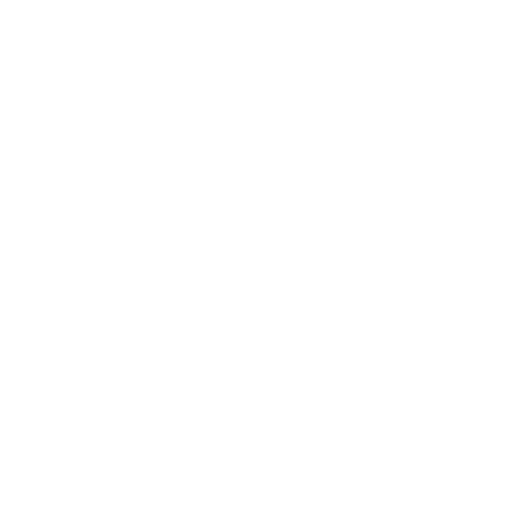
t = 0.00 s
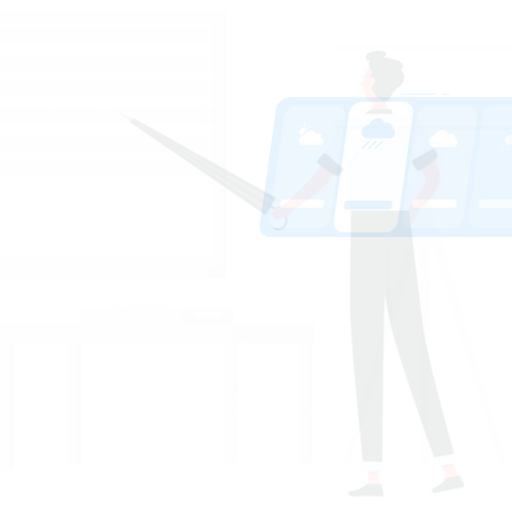
t = 0.15 s
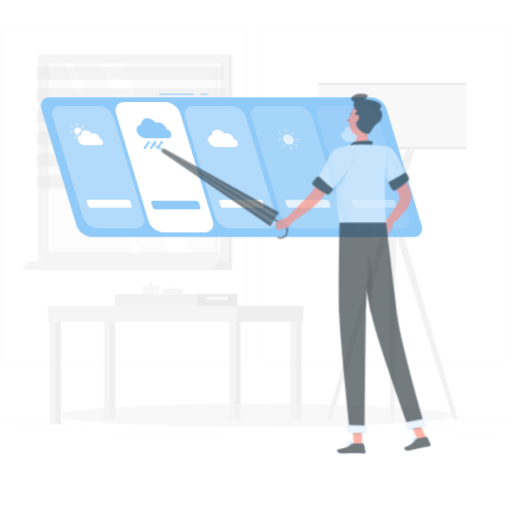
t = 0.45 s
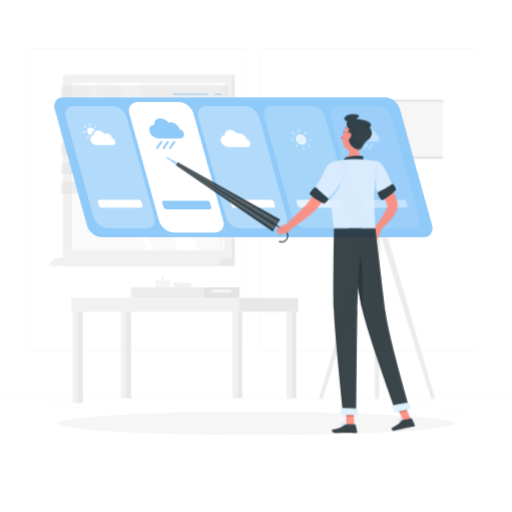
t = 0.60 s
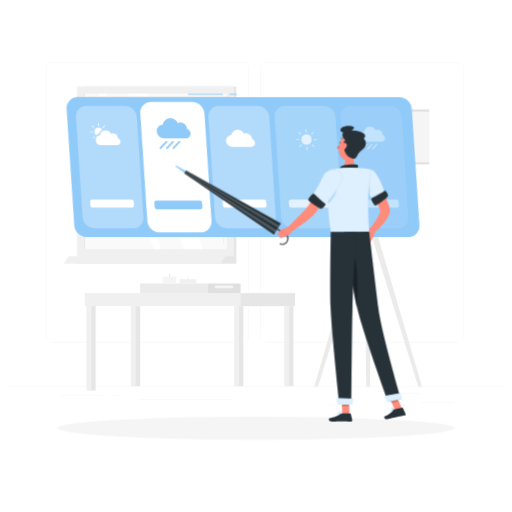
t = 0.80 s
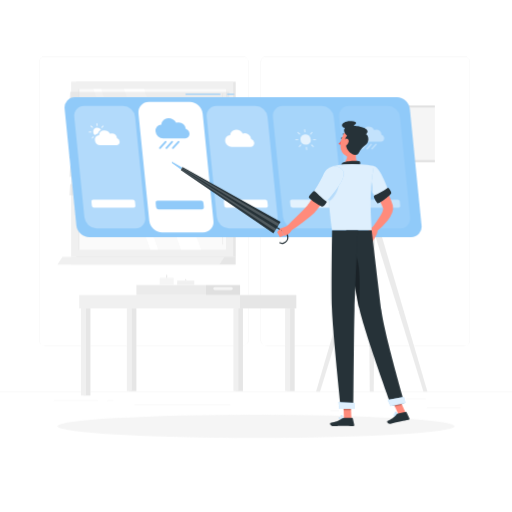
t = 1.00 s

The animated SVG that drew these frames (rendered in a browser with its animation timeline set to each time). Animation: 3 CSS @keyframes rules; one cycle of 1.00 s.

<svg class="animated" id="freepik_stories-weather" xmlns="http://www.w3.org/2000/svg" viewBox="0 0 500 500" version="1.1" xmlns:xlink="http://www.w3.org/1999/xlink" xmlns:svgjs="http://svgjs.com/svgjs"><style>svg#freepik_stories-weather:not(.animated) .animable {opacity: 0;}svg#freepik_stories-weather.animated #freepik--background-complete--inject-80 {animation: 1s 1 forwards cubic-bezier(.36,-0.01,.5,1.38) zoomOut;animation-delay: 0s;}svg#freepik_stories-weather.animated #freepik--Shadow--inject-80 {animation: 1s 1 forwards cubic-bezier(.36,-0.01,.5,1.38) slideDown;animation-delay: 0s;}svg#freepik_stories-weather.animated #freepik--weather-widget--inject-80 {animation: 1s 1 forwards cubic-bezier(.36,-0.01,.5,1.38) lightSpeedRight;animation-delay: 0s;}svg#freepik_stories-weather.animated #freepik--Character--inject-80 {animation: 1s 1 forwards cubic-bezier(.36,-0.01,.5,1.38) zoomOut;animation-delay: 0s;}            @keyframes zoomOut {                0% {                    opacity: 0;                    transform: scale(1.5);                }                100% {                    opacity: 1;                    transform: scale(1);                }            }                    @keyframes slideDown {                0% {                    opacity: 0;                    transform: translateY(-30px);                }                100% {                    opacity: 1;                    transform: translateY(0);                }            }                    @keyframes lightSpeedRight {              from {                transform: translate3d(50%, 0, 0) skewX(-20deg);                opacity: 0;              }              60% {                transform: skewX(10deg);                opacity: 1;              }              80% {                transform: skewX(-2deg);              }              to {                opacity: 1;                transform: translate3d(0, 0, 0);              }            }        </style><g id="freepik--background-complete--inject-80" class="animable" style="transform-origin: 250px 228.23px;"><rect y="382.4" width="500" height="0.25" style="fill: rgb(235, 235, 235); transform-origin: 250px 382.525px;" id="elhzmxvk3ygue" class="animable"></rect><rect x="416.78" y="398.49" width="33.12" height="0.25" style="fill: rgb(235, 235, 235); transform-origin: 433.34px 398.615px;" id="elf13tkzi3wne" class="animable"></rect><rect x="322.53" y="401.21" width="8.69" height="0.25" style="fill: rgb(235, 235, 235); transform-origin: 326.875px 401.335px;" id="eljyike70ay1f" class="animable"></rect><rect x="396.59" y="389.21" width="19.19" height="0.25" style="fill: rgb(235, 235, 235); transform-origin: 406.185px 389.335px;" id="el0z3goe5darth" class="animable"></rect><rect x="52.46" y="390.89" width="43.19" height="0.25" style="fill: rgb(235, 235, 235); transform-origin: 74.055px 391.015px;" id="elvaw3h59qqlj" class="animable"></rect><rect x="104.56" y="390.89" width="6.33" height="0.25" style="fill: rgb(235, 235, 235); transform-origin: 107.725px 391.015px;" id="el4np6ixjrgxo" class="animable"></rect><rect x="131.47" y="395.11" width="93.68" height="0.25" style="fill: rgb(235, 235, 235); transform-origin: 178.31px 395.235px;" id="elyuoxmjttyzf" class="animable"></rect><path d="M237,337.8H43.91a5.71,5.71,0,0,1-5.7-5.71V60.66A5.71,5.71,0,0,1,43.91,55H237a5.71,5.71,0,0,1,5.71,5.71V332.09A5.71,5.71,0,0,1,237,337.8ZM43.91,55.2a5.46,5.46,0,0,0-5.45,5.46V332.09a5.46,5.46,0,0,0,5.45,5.46H237a5.47,5.47,0,0,0,5.46-5.46V60.66A5.47,5.47,0,0,0,237,55.2Z" style="fill: rgb(235, 235, 235); transform-origin: 140.46px 196.4px;" id="els3f6u5l3ir" class="animable"></path><path d="M453.31,337.8H260.21a5.72,5.72,0,0,1-5.71-5.71V60.66A5.72,5.72,0,0,1,260.21,55h193.1A5.71,5.71,0,0,1,459,60.66V332.09A5.71,5.71,0,0,1,453.31,337.8ZM260.21,55.2a5.47,5.47,0,0,0-5.46,5.46V332.09a5.47,5.47,0,0,0,5.46,5.46h193.1a5.47,5.47,0,0,0,5.46-5.46V60.66a5.47,5.47,0,0,0-5.46-5.46Z" style="fill: rgb(235, 235, 235); transform-origin: 356.75px 196.4px;" id="elgr7j6m3zztm" class="animable"></path><g id="eldzsv6pv5tm"><rect x="74.55" y="79.78" width="155.62" height="171.1" style="fill: rgb(230, 230, 230); transform-origin: 152.36px 165.33px; transform: rotate(180deg);" class="animable"></rect></g><g id="elbtwb7374phn"><rect x="69.47" y="79.78" width="158.33" height="171.1" style="fill: rgb(240, 240, 240); transform-origin: 148.635px 165.33px; transform: rotate(180deg);" class="animable"></rect></g><polygon points="74.55 250.87 230.17 250.87 230.17 258.33 69.58 258.33 74.55 250.87" style="fill: rgb(230, 230, 230); transform-origin: 149.875px 254.6px;" id="elznxhpr6h4i" class="animable"></polygon><polygon points="61.01 250.87 219.33 250.87 214.36 258.33 56.03 258.33 61.01 250.87" style="fill: rgb(240, 240, 240); transform-origin: 137.68px 254.6px;" id="el376ox4g1ag4" class="animable"></polygon><g id="eltlpif6oihw"><rect x="70.19" y="93.27" width="156.88" height="144.11" style="fill: rgb(250, 250, 250); transform-origin: 148.63px 165.325px; transform: rotate(90deg);" class="animable"></rect></g><polygon points="196.41 243.76 140.75 86.89 121.05 86.89 176.71 243.76 196.41 243.76" style="fill: rgb(255, 255, 255); transform-origin: 158.73px 165.325px;" id="elwpnz9gwgh9h" class="animable"></polygon><path d="M217.39,238.78a.55.55,0,0,0,.55-.55V91.51a.55.55,0,0,0-.55-.54.54.54,0,0,0-.54.54V238.23A.55.55,0,0,0,217.39,238.78Z" style="fill: rgb(240, 240, 240); transform-origin: 217.395px 164.875px;" id="el0yk9khqiyeui" class="animable"></path><polygon points="154.48 243.76 98.82 86.89 91.14 86.89 146.8 243.76 154.48 243.76" style="fill: rgb(255, 255, 255); transform-origin: 122.81px 165.325px;" id="el2igjmkpxssk" class="animable"></polygon><g id="elrs840sws7l"><rect x="-1.41" y="164.87" width="156.88" height="0.9" style="fill: rgb(230, 230, 230); transform-origin: 77.03px 165.32px; transform: rotate(90deg);" class="animable"></rect></g><g id="elcxvxpg5p1dt"><polygon points="67.78 100.61 223.41 100.61 224.06 89.65 68.44 89.65 67.78 100.61" style="fill: rgb(224, 224, 224); opacity: 0.5; transform-origin: 145.92px 95.13px;" class="animable"></polygon></g><g id="el5tbd3mltof8"><polygon points="67.78 118.62 223.41 118.62 224.06 107.66 68.44 107.66 67.78 118.62" style="fill: rgb(224, 224, 224); opacity: 0.5; transform-origin: 145.92px 113.14px;" class="animable"></polygon></g><g id="elt5t8hh6bsu"><polygon points="67.78 136.63 223.41 136.63 224.06 125.68 68.44 125.68 67.78 136.63" style="fill: rgb(224, 224, 224); opacity: 0.5; transform-origin: 145.92px 131.155px;" class="animable"></polygon></g><g id="elyudoq6hyewl"><polygon points="67.78 154.64 223.41 154.64 224.06 143.69 68.44 143.69 67.78 154.64" style="fill: rgb(224, 224, 224); opacity: 0.5; transform-origin: 145.92px 149.165px;" class="animable"></polygon></g><g id="elexzuhm70x17"><polygon points="67.78 172.66 223.41 172.66 224.06 161.7 68.44 161.7 67.78 172.66" style="fill: rgb(224, 224, 224); opacity: 0.5; transform-origin: 145.92px 167.18px;" class="animable"></polygon></g><g id="eleke2b8i96g7"><polygon points="67.78 190.67 223.41 190.67 224.06 179.71 68.44 179.71 67.78 190.67" style="fill: rgb(224, 224, 224); opacity: 0.5; transform-origin: 145.92px 185.19px;" class="animable"></polygon></g><rect x="301.37" y="103" width="123.31" height="55.25" style="fill: rgb(245, 245, 245); transform-origin: 363.025px 130.625px;" id="el1sawe6zat31" class="animable"></rect><rect x="301.37" y="103" width="123.31" height="1.94" style="fill: rgb(224, 224, 224); transform-origin: 363.025px 103.97px;" id="elsfiyudzmypj" class="animable"></rect><rect x="301.37" y="156.31" width="123.31" height="1.94" style="fill: rgb(224, 224, 224); transform-origin: 363.025px 157.28px;" id="elqqnuug16mp" class="animable"></rect><polygon points="361.09 382.4 359.36 158.25 366.69 158.25 364.96 382.4 361.09 382.4" style="fill: rgb(235, 235, 235); transform-origin: 363.025px 270.325px;" id="el8336yb9b6yx" class="animable"></polygon><polygon points="308.64 382.4 374.47 158.25 381.81 158.25 312.51 382.4 308.64 382.4" style="fill: rgb(235, 235, 235); transform-origin: 345.225px 270.325px;" id="elcd977em06y6" class="animable"></polygon><polygon points="417.42 382.4 351.59 158.25 344.25 158.25 413.55 382.4 417.42 382.4" style="fill: rgb(235, 235, 235); transform-origin: 380.835px 270.325px;" id="elvgtu0y8hooq" class="animable"></polygon><g id="elx7ycmzbqh5"><rect x="81.23" y="292.44" width="7.09" height="93.78" style="fill: rgb(230, 230, 230); transform-origin: 84.775px 339.33px; transform: rotate(180deg);" class="animable"></rect></g><g id="elff0zz1ptiav"><rect x="78.99" y="292.44" width="4.93" height="93.78" style="fill: rgb(240, 240, 240); transform-origin: 81.455px 339.33px; transform: rotate(180deg);" class="animable"></rect></g><rect x="77.38" y="288.08" width="156.83" height="13.07" style="fill: rgb(240, 240, 240); transform-origin: 155.795px 294.615px;" id="elut0rk3z14a" class="animable"></rect><g id="eln1rsinadbn"><rect x="230.17" y="301.16" width="7.09" height="80.71" style="fill: rgb(230, 230, 230); transform-origin: 233.715px 341.515px; transform: rotate(180deg);" class="animable"></rect></g><g id="elevnwt4i5upb"><rect x="227.93" y="301.16" width="4.93" height="80.71" style="fill: rgb(240, 240, 240); transform-origin: 230.395px 341.515px; transform: rotate(180deg);" class="animable"></rect></g><g id="elvwzkqnvbdh"><rect x="280.66" y="301.16" width="7.09" height="80.71" style="fill: rgb(230, 230, 230); transform-origin: 284.205px 341.515px; transform: rotate(180deg);" class="animable"></rect></g><g id="elqazih371r5s"><rect x="278.42" y="301.16" width="4.93" height="80.71" style="fill: rgb(240, 240, 240); transform-origin: 280.885px 341.515px; transform: rotate(180deg);" class="animable"></rect></g><g id="ely0t29lxwpjk"><rect x="126.11" y="301.16" width="7.09" height="80.71" style="fill: rgb(230, 230, 230); transform-origin: 129.655px 341.515px; transform: rotate(180deg);" class="animable"></rect></g><g id="el1dxatuu790t"><rect x="123.88" y="301.16" width="4.93" height="80.71" style="fill: rgb(240, 240, 240); transform-origin: 126.345px 341.515px; transform: rotate(180deg);" class="animable"></rect></g><g id="elnfgmdw58bg"><rect x="234.21" y="288.08" width="55.16" height="13.07" style="fill: rgb(230, 230, 230); transform-origin: 261.79px 294.615px; transform: rotate(180deg);" class="animable"></rect></g><rect x="133.21" y="278.32" width="67.97" height="9.76" style="fill: rgb(235, 235, 235); transform-origin: 167.195px 283.2px;" id="elipgc1f5w8op" class="animable"></rect><g id="el24t6iefotqs"><rect x="201.18" y="278.32" width="33.28" height="9.76" style="fill: rgb(224, 224, 224); transform-origin: 217.82px 283.2px; transform: rotate(180deg);" class="animable"></rect></g><g id="elb0hcavhstg"><rect x="208.4" y="280.44" width="18.84" height="2.76" rx="1.38" style="fill: rgb(245, 245, 245); transform-origin: 217.82px 281.82px; transform: rotate(-180deg);" class="animable"></rect></g><rect x="155.96" y="271.31" width="13.69" height="7.01" style="fill: rgb(245, 245, 245); transform-origin: 162.805px 274.815px;" id="elg3ejdcpvxz" class="animable"></rect><rect x="162.31" y="268.38" width="0.99" height="2.93" style="fill: rgb(230, 230, 230); transform-origin: 162.805px 269.845px;" id="elmjwcap4ttqs" class="animable"></rect><rect x="180.87" y="272.53" width="0.99" height="1.46" style="fill: rgb(230, 230, 230); transform-origin: 181.365px 273.26px;" id="elwbjpu1gom4i" class="animable"></rect><rect x="173.03" y="273.99" width="16.67" height="4.33" style="fill: rgb(240, 240, 240); transform-origin: 181.365px 276.155px;" id="el1q9zafvie13" class="animable"></rect></g><g id="freepik--Shadow--inject-80" class="animable" style="transform-origin: 250px 416.24px;"><ellipse id="freepik--path--inject-80" cx="250" cy="416.24" rx="193.89" ry="11.32" style="fill: rgb(245, 245, 245); transform-origin: 250px 416.24px;" class="animable"></ellipse></g><g id="freepik--weather-widget--inject-80" class="animable" style="transform-origin: 237.411px 161.551px;"><rect x="221.68" y="91.54" width="7" height="1" style="fill: rgb(144, 202, 249); transform-origin: 225.18px 92.04px;" id="ellkawmralkl" class="animable"></rect><rect x="181.19" y="91.54" width="34.03" height="1" style="fill: rgb(144, 202, 249); transform-origin: 198.205px 92.04px;" id="elzmggvw7smm" class="animable"></rect><path d="M401.46,231.56H87.1a12.9,12.9,0,0,1-12.52-11.38L63.13,106.42A10.14,10.14,0,0,1,73.36,95H387.72a12.92,12.92,0,0,1,12.53,11.38l11.44,113.76A10.13,10.13,0,0,1,401.46,231.56Z" style="fill: rgb(144, 202, 249); transform-origin: 237.411px 163.28px;" id="ellewwv47ayco" class="animable"></path><g id="elxnt8ujspq5"><path d="M132.11,223H94.3a12.27,12.27,0,0,1-11.89-10.8l-9.84-97.85a9.61,9.61,0,0,1,9.71-10.8h37.81A12.25,12.25,0,0,1,132,114.38l9.85,97.85A9.61,9.61,0,0,1,132.11,223Z" style="fill: rgb(255, 255, 255); opacity: 0.3; transform-origin: 107.208px 163.275px;" class="animable"></path></g><path d="M198.21,227H158.32a12.93,12.93,0,0,1-12.54-11.4L135.25,111A10.14,10.14,0,0,1,145.5,99.57h39.89A12.92,12.92,0,0,1,197.93,111l10.53,104.68A10.15,10.15,0,0,1,198.21,227Z" style="fill: rgb(255, 255, 255); transform-origin: 171.848px 163.285px;" id="elylx83nsrspa" class="animable"></path><g id="eld2sumz7e2c5"><path d="M261.43,223H223.62a12.25,12.25,0,0,1-11.88-10.8l-9.85-97.85a9.61,9.61,0,0,1,9.71-10.8h37.81a12.27,12.27,0,0,1,11.89,10.8l9.84,97.85A9.61,9.61,0,0,1,261.43,223Z" style="fill: rgb(255, 255, 255); opacity: 0.3; transform-origin: 236.515px 163.275px;" class="animable"></path></g><g id="elh21gxcho3rw"><path d="M326.09,223H288.28a12.26,12.26,0,0,1-11.88-10.8l-9.85-97.85a9.63,9.63,0,0,1,9.72-10.8h37.8A12.27,12.27,0,0,1,326,114.38l9.84,97.85A9.61,9.61,0,0,1,326.09,223Z" style="fill: rgb(255, 255, 255); opacity: 0.2; transform-origin: 301.195px 163.275px;" class="animable"></path></g><g id="elh6gaa86zyy9"><path d="M390.75,223H352.94a12.26,12.26,0,0,1-11.88-10.8l-9.85-97.85a9.63,9.63,0,0,1,9.72-10.8h37.8a12.27,12.27,0,0,1,11.89,10.8l9.84,97.85A9.61,9.61,0,0,1,390.75,223Z" style="fill: rgb(255, 255, 255); opacity: 0.1; transform-origin: 365.836px 163.275px;" class="animable"></path></g><path d="M245.22,135.62a6.28,6.28,0,0,0-6.11-5.51,5.18,5.18,0,0,0-2,.4,7.6,7.6,0,0,0-6.42-3.77,5.93,5.93,0,0,0-6,5.26,5.11,5.11,0,0,0-4.82,5.76,6.54,6.54,0,0,0,6.36,5.78h18.38a3.65,3.65,0,0,0,3.69-4.1A4.65,4.65,0,0,0,245.22,135.62Z" style="fill: rgb(255, 255, 255); transform-origin: 234.078px 135.14px;" id="eltioxxkwgc8k" class="animable"></path><path d="M181.51,125.88a7.34,7.34,0,0,0-7.13-6.43,6.16,6.16,0,0,0-2.38.47,8.88,8.88,0,0,0-7.49-4.4,6.93,6.93,0,0,0-7,6.14,6,6,0,0,0-5.63,6.73,7.63,7.63,0,0,0,7.43,6.75h21.47a4.26,4.26,0,0,0,4.31-4.78A5.47,5.47,0,0,0,181.51,125.88Z" style="fill: rgb(144, 202, 249); transform-origin: 168.478px 125.33px;" id="el9ob6q0bffgk" class="animable"></path><path d="M162.55,145.55a.9.9,0,0,1-.6-.23.89.89,0,0,1-.07-1.26l5.58-6.2a.89.89,0,0,1,1.32,1.19l-5.57,6.2A.88.88,0,0,1,162.55,145.55Z" style="fill: rgb(144, 202, 249); transform-origin: 165.314px 141.576px;" id="elmryr7hlojkp" class="animable"></path><path d="M168.87,145.55a.9.9,0,0,1-.6-.23.89.89,0,0,1-.07-1.26l5.58-6.2a.89.89,0,0,1,1.32,1.19l-5.57,6.2A.88.88,0,0,1,168.87,145.55Z" style="fill: rgb(144, 202, 249); transform-origin: 171.634px 141.576px;" id="el37317mzk03d" class="animable"></path><path d="M156.23,145.55a.9.9,0,0,1-.6-.23.89.89,0,0,1-.07-1.26l5.58-6.2a.89.89,0,0,1,1.32,1.19l-5.57,6.2A.88.88,0,0,1,156.23,145.55Z" style="fill: rgb(144, 202, 249); transform-origin: 158.994px 141.576px;" id="el5fhhv0brzy9" class="animable"></path><g id="elgk9r1gqevbc"><g style="opacity: 0.4; transform-origin: 362.893px 134.896px;" class="animable"><path d="M372.55,131.45a5.43,5.43,0,0,0-5.27-4.75,4.56,4.56,0,0,0-1.76.34,6.56,6.56,0,0,0-5.53-3.25,5.12,5.12,0,0,0-5.2,4.54,4.42,4.42,0,0,0-4.16,5,5.65,5.65,0,0,0,5.49,5H372a3.13,3.13,0,0,0,3.17-3.53A4,4,0,0,0,372.55,131.45Z" style="fill: rgb(255, 255, 255); transform-origin: 362.893px 131.06px;" id="elod1ge66n7j" class="animable"></path><path d="M358.54,146a.63.63,0,0,1-.44-.17.66.66,0,0,1-.05-.93l4-4.4a.66.66,0,1,1,1,.88l-4,4.4A.64.64,0,0,1,358.54,146Z" style="fill: rgb(255, 255, 255); transform-origin: 360.549px 143.137px;" id="el0c0yy8eq0awq" class="animable"></path><path d="M363.21,146a.61.61,0,0,1-.44-.17.65.65,0,0,1,0-.93l4-4.4a.66.66,0,1,1,1,.88l-4,4.4A.64.64,0,0,1,363.21,146Z" style="fill: rgb(255, 255, 255); transform-origin: 365.255px 143.139px;" id="elyh8gthxmp4" class="animable"></path><path d="M353.87,146a.64.64,0,0,1-.44-.17.66.66,0,0,1-.05-.93l4-4.4a.66.66,0,0,1,.93-.05.65.65,0,0,1,.05.93l-4,4.4A.64.64,0,0,1,353.87,146Z" style="fill: rgb(255, 255, 255); transform-origin: 355.872px 143.141px;" id="elokfyvx14s7b" class="animable"></path></g></g><g id="ele8es95gzzrw"><g style="opacity: 0.7; transform-origin: 298.5px 136.294px;" class="animable"><path d="M303.52,136.29a4.5,4.5,0,0,1-4.55,5.07,5.73,5.73,0,0,1-5.57-5.07,4.49,4.49,0,0,1,4.55-5.06A5.73,5.73,0,0,1,303.52,136.29Z" style="fill: rgb(255, 255, 255); transform-origin: 298.46px 136.295px;" id="eluhtzqyoquup" class="animable"></path><path d="M299.45,146.55a.43.43,0,0,1-.43-.39l-.24-2.31a.44.44,0,0,1,.39-.48.44.44,0,0,1,.48.39l.23,2.31a.43.43,0,0,1-.39.47Z" style="fill: rgb(255, 255, 255); transform-origin: 299.33px 144.959px;" id="el78jyrru6v0d" class="animable"></path><path d="M297.7,129.22a.44.44,0,0,1-.43-.4l-.23-2.3a.44.44,0,0,1,.39-.48.43.43,0,0,1,.47.39l.24,2.31a.43.43,0,0,1-.39.47Z" style="fill: rgb(255, 255, 255); transform-origin: 297.59px 127.629px;" id="elu92ndkq0uhl" class="animable"></path><path d="M291,136.73h-2.31a.44.44,0,0,1-.43-.44.43.43,0,0,1,.43-.43H291a.43.43,0,0,1,.43.43A.44.44,0,0,1,291,136.73Z" style="fill: rgb(255, 255, 255); transform-origin: 289.845px 136.295px;" id="el7a7s99kdgnt" class="animable"></path><path d="M308.28,136.73H306a.44.44,0,0,1-.43-.44.43.43,0,0,1,.43-.43h2.31a.43.43,0,0,1,.43.43A.44.44,0,0,1,308.28,136.73Z" style="fill: rgb(255, 255, 255); transform-origin: 307.155px 136.295px;" id="elf3o0t0o2gue" class="animable"></path><path d="M306.1,143.67a.46.46,0,0,1-.29-.11l-1.8-1.63a.44.44,0,0,1,.59-.65l1.79,1.63a.44.44,0,0,1,0,.62A.43.43,0,0,1,306.1,143.67Z" style="fill: rgb(255, 255, 255); transform-origin: 305.203px 142.428px;" id="eldsdh0d4fgei" class="animable"></path><path d="M292.61,131.42a.44.44,0,0,1-.29-.12l-1.79-1.63a.43.43,0,1,1,.58-.64l1.8,1.63a.44.44,0,0,1-.3.76Z" style="fill: rgb(255, 255, 255); transform-origin: 291.718px 130.169px;" id="elib44yettyy" class="animable"></path><path d="M292.22,143.67a.44.44,0,0,1-.29-.11.43.43,0,0,1,0-.61l1.47-1.63a.43.43,0,0,1,.61,0,.44.44,0,0,1,0,.62l-1.47,1.63A.45.45,0,0,1,292.22,143.67Z" style="fill: rgb(255, 255, 255); transform-origin: 292.97px 142.432px;" id="el2neefsjyf54" class="animable"></path><path d="M303.24,131.42a.4.4,0,0,1-.29-.12.43.43,0,0,1,0-.61l1.47-1.63a.44.44,0,0,1,.65.58l-1.47,1.63A.42.42,0,0,1,303.24,131.42Z" style="fill: rgb(255, 255, 255); transform-origin: 303.983px 130.189px;" id="ele3lmd5hwogi" class="animable"></path></g></g><path d="M114.29,135a5.35,5.35,0,0,0-5.2-4.69,4.45,4.45,0,0,0-1.73.35,6.46,6.46,0,0,0-5.46-3.21,5,5,0,0,0-5.13,4.47,4.37,4.37,0,0,0-4.11,4.91,5.57,5.57,0,0,0,5.42,4.92h15.65a3.1,3.1,0,0,0,3.14-3.49A4,4,0,0,0,114.29,135Z" style="fill: rgb(255, 255, 255); transform-origin: 104.76px 134.599px;" id="elz17i98krbb" class="animable"></path><path d="M98.7,126.61a6.22,6.22,0,0,0-3.24,3.91,5.47,5.47,0,0,0-2.76,1.59A4.72,4.72,0,0,1,91,129a3.83,3.83,0,0,1,3.88-4.31A4.82,4.82,0,0,1,98.7,126.61Z" style="fill: rgb(255, 255, 255); transform-origin: 94.8348px 128.4px;" id="elr6zmhlf8qph" class="animable"></path><path d="M94.7,123a.37.37,0,0,1-.37-.33l-.19-2a.36.36,0,0,1,.33-.4.36.36,0,0,1,.4.33l.2,2a.37.37,0,0,1-.33.41Z" style="fill: rgb(255, 255, 255); transform-origin: 94.605px 121.639px;" id="elg2mq9cnizyo" class="animable"></path><path d="M89,129.36H87a.37.37,0,0,1-.37-.37.36.36,0,0,1,.37-.37h2a.37.37,0,0,1,.37.37A.38.38,0,0,1,89,129.36Z" style="fill: rgb(255, 255, 255); transform-origin: 87.9999px 128.99px;" id="elllbn9ouao9" class="animable"></path><path d="M90.37,124.83a.38.38,0,0,1-.25-.09l-1.53-1.39a.37.37,0,0,1,.5-.55l1.53,1.39a.37.37,0,0,1,0,.52A.36.36,0,0,1,90.37,124.83Z" style="fill: rgb(255, 255, 255); transform-origin: 89.5975px 123.767px;" id="elhra263yrbf8" class="animable"></path><path d="M90,135.27a.35.35,0,0,1-.25-.1.37.37,0,0,1,0-.52L91,133.26a.39.39,0,0,1,.53,0,.38.38,0,0,1,0,.53l-1.25,1.39A.36.36,0,0,1,90,135.27Z" style="fill: rgb(255, 255, 255); transform-origin: 90.6404px 134.214px;" id="elxfo7nepbv7" class="animable"></path><path d="M99.41,124.83a.36.36,0,0,1-.27-.61l1.25-1.39a.37.37,0,0,1,.52,0,.38.38,0,0,1,0,.52l-1.25,1.39A.39.39,0,0,1,99.41,124.83Z" style="fill: rgb(255, 255, 255); transform-origin: 100.026px 123.777px;" id="el9u1cvhc5mw8" class="animable"></path><path d="M130.54,202.71H91.78a2.15,2.15,0,0,1-2.08-1.89l-.39-3.89a1.68,1.68,0,0,1,1.7-1.88h38.76a2.14,2.14,0,0,1,2.07,1.88l.39,3.89A1.68,1.68,0,0,1,130.54,202.71Z" style="fill: rgb(255, 255, 255); transform-origin: 110.771px 198.88px;" id="elhszrq59zy9k" class="animable"></path><path d="M197.26,204.42H154.72a2.35,2.35,0,0,1-2.28-2.07l-.43-4.27a1.84,1.84,0,0,1,1.86-2.07h42.55a2.35,2.35,0,0,1,2.28,2.07l.43,4.27A1.85,1.85,0,0,1,197.26,204.42Z" style="fill: rgb(144, 202, 249); transform-origin: 175.569px 200.215px;" id="ellla9b1n6e8q" class="animable"></path><path d="M259.86,202.71H221.1a2.14,2.14,0,0,1-2.07-1.89l-.39-3.89a1.67,1.67,0,0,1,1.69-1.88h38.76a2.13,2.13,0,0,1,2.07,1.88l.4,3.89A1.69,1.69,0,0,1,259.86,202.71Z" style="fill: rgb(255, 255, 255); transform-origin: 240.099px 198.88px;" id="el2fm1noqsgdp" class="animable"></path><g id="elwb2n4dzsyf"><path d="M324.52,202.71H285.76a2.14,2.14,0,0,1-2.07-1.89l-.39-3.89a1.67,1.67,0,0,1,1.69-1.88h38.76a2.13,2.13,0,0,1,2.07,1.88l.4,3.89A1.69,1.69,0,0,1,324.52,202.71Z" style="fill: rgb(255, 255, 255); opacity: 0.7; transform-origin: 304.759px 198.88px;" class="animable"></path></g><g id="el09eug0yevick"><path d="M389.18,202.71H350.43a2.14,2.14,0,0,1-2.08-1.89l-.39-3.89a1.67,1.67,0,0,1,1.69-1.88h38.76a2.15,2.15,0,0,1,2.08,1.88l.39,3.89A1.69,1.69,0,0,1,389.18,202.71Z" style="fill: rgb(255, 255, 255); opacity: 0.4; transform-origin: 369.419px 198.88px;" class="animable"></path></g></g><g id="freepik--Character--inject-80" class="animable" style="transform-origin: 283.738px 267.2px;"><path d="M368,167.63c2.8,4.65,5.33,9.29,7.74,14.1a148.33,148.33,0,0,1,6.51,14.92c.24.65.47,1.31.68,2l.33,1,.17.5.12.4c0,.17.09.34.13.51a11.74,11.74,0,0,1-.56,6.44,28.77,28.77,0,0,1-4.65,8A68.62,68.62,0,0,1,366.68,227l-3.77-3.9a123.22,123.22,0,0,0,8.58-12.43,32.83,32.83,0,0,0,1.6-3.11,14.62,14.62,0,0,0,1-2.84c.19-.82.1-1.47,0-1.33v0l0-.07-.18-.42-.34-.85c-.23-.56-.47-1.13-.73-1.7-2-4.55-4.36-9.12-6.78-13.65s-5-9.09-7.46-13.52Z" style="fill: rgb(255, 139, 123); transform-origin: 371.248px 197.315px;" id="el71vl9mio3h5" class="animable"></path><path d="M364.34,221.35l-5.69,5,7.92,5s2.33-3.78,2.23-7.28Z" style="fill: rgb(255, 139, 123); transform-origin: 363.727px 226.35px;" id="elexmsjkqrv5" class="animable"></path><polygon points="356.57 233.83 362.63 237.73 366.57 231.38 358.65 226.38 356.57 233.83" style="fill: rgb(255, 139, 123); transform-origin: 361.57px 232.055px;" id="el6clcmrsr7w3" class="animable"></polygon><path d="M334.69,135.09c-.11.57-.51,1-.88.91s-.59-.6-.48-1.17.51-1,.88-.91S334.8,134.52,334.69,135.09Z" style="fill: rgb(38, 50, 56); transform-origin: 334.01px 134.96px;" id="elreaq05a4hfj" class="animable"></path><path d="M334.24,136.08a20.58,20.58,0,0,1-3.69,4.36,3.35,3.35,0,0,0,2.64,1.05Z" style="fill: rgb(255, 86, 82); transform-origin: 332.395px 138.788px;" id="el89hm0jfthha" class="animable"></path><path d="M337.4,132.32a.33.33,0,0,0,.23-.09.35.35,0,0,0,0-.49,3.36,3.36,0,0,0-2.93-1.1.33.33,0,0,0-.27.39.34.34,0,0,0,.39.28h0a2.72,2.72,0,0,1,2.31.9A.36.36,0,0,0,337.4,132.32Z" style="fill: rgb(38, 50, 56); transform-origin: 336.077px 131.467px;" id="elkr6u9tnpmkg" class="animable"></path><path d="M348.4,142c-1,5.29-2.07,15,1.63,18.51,0,0-1.45,5.36-11.27,5.36-10.81,0-4.75-4.54-4.75-4.54,4.58-4,5.73-8.14,4.71-12.24Z" style="fill: rgb(255, 139, 123); transform-origin: 341.173px 153.935px;" id="ellvb3gxrlfg" class="animable"></path><path d="M351.24,162.11c.55-2,1.15-4.26-.59-4.79-1.91-.58-12.07-.4-15.42,1.35s-2,5.55-2,5.55Z" style="fill: rgb(38, 50, 56); transform-origin: 342.382px 160.622px;" id="elfmjodcl4t96" class="animable"></path><path d="M386.32,405.69a2.31,2.31,0,0,1-1.8-.1.71.71,0,0,1-.16-.8.78.78,0,0,1,.44-.5c1-.47,3.22.45,3.31.49a.17.17,0,0,1,0,.31A8.87,8.87,0,0,1,386.32,405.69Zm-1.18-1.16-.2.07a.47.47,0,0,0-.26.29c-.09.31,0,.41.06.44.39.33,1.84,0,2.85-.38A5.52,5.52,0,0,0,385.14,404.53Z" style="fill: rgb(144, 202, 249); transform-origin: 386.255px 404.992px;" id="el17jrgbwhj8h" class="animable"></path><path d="M388.08,405.1H388c-.82-.24-2.57-1.48-2.59-2.3a.56.56,0,0,1,.44-.55.92.92,0,0,1,.76.06c1,.49,1.57,2.49,1.6,2.58a.16.16,0,0,1-.13.21Zm-2-2.55-.08,0c-.21.07-.21.18-.21.22,0,.49,1.17,1.46,2,1.86a4.21,4.21,0,0,0-1.32-2A.6.6,0,0,0,386,402.55Z" style="fill: rgb(144, 202, 249); transform-origin: 386.814px 403.647px;" id="elmx47g8iqc5d" class="animable"></path><path d="M333,409.23c-.93,0-1.82-.13-2.12-.55a.63.63,0,0,1,0-.74.83.83,0,0,1,.54-.4c1.21-.33,3.73,1.11,3.84,1.17a.18.18,0,0,1,.08.18.17.17,0,0,1-.13.14A13,13,0,0,1,333,409.23Zm-1.15-1.4a1.15,1.15,0,0,0-.33,0,.47.47,0,0,0-.33.24c-.12.21-.08.31,0,.37.34.47,2.17.48,3.51.29A7.78,7.78,0,0,0,331.88,407.83Z" style="fill: rgb(144, 202, 249); transform-origin: 333.051px 408.36px;" id="eltjkscsn0c1a" class="animable"></path><path d="M335.21,409l-.07,0c-.87-.39-2.6-1.95-2.47-2.77,0-.19.17-.43.64-.48a1.28,1.28,0,0,1,.95.3,4.8,4.8,0,0,1,1.12,2.78.17.17,0,0,1-.07.16A.17.17,0,0,1,335.21,409Zm-1.76-2.93h-.1c-.31,0-.33.16-.34.2-.08.49,1.1,1.72,2,2.25a4,4,0,0,0-1-2.23A.88.88,0,0,0,333.45,406.1Z" style="fill: rgb(144, 202, 249); transform-origin: 334.022px 407.374px;" id="elwtvo3uvcfn" class="animable"></path><polygon points="343.16 408.86 335.93 408.86 335.21 392.12 342.44 392.12 343.16 408.86" style="fill: rgb(255, 139, 123); transform-origin: 339.185px 400.49px;" id="el1d8c7b3qm0z" class="animable"></polygon><polygon points="396.14 403.18 389.07 404.71 381.98 389.12 389.05 387.59 396.14 403.18" style="fill: rgb(255, 139, 123); transform-origin: 389.06px 396.15px;" id="elm0gag3uiow" class="animable"></polygon><path d="M388.4,404l7.93-1.71a.63.63,0,0,1,.71.35l2.75,6a1.06,1.06,0,0,1-.76,1.48c-2.78.55-4.16.68-7.65,1.43-2.15.47-7,1.65-10,2.29s-4-2.21-2.83-2.73c5.18-2.37,7.35-4.46,8.75-6.4A1.82,1.82,0,0,1,388.4,404Z" style="fill: rgb(38, 50, 56); transform-origin: 388.98px 408.104px;" id="elodctp832cuj" class="animable"></path><path d="M336,408h7.89a.63.63,0,0,1,.62.49l1.43,6.43a1.05,1.05,0,0,1-1,1.29c-2.85-.05-7-.22-10.54-.22-4.19,0-4.12.23-9,.23-3,0-3.79-3-2.55-3.27,5.65-1.24,6.58-1.37,11.47-4.39A3.41,3.41,0,0,1,336,408Z" style="fill: rgb(38, 50, 56); transform-origin: 334.127px 412.11px;" id="eltvgpeyu707" class="animable"></path><path d="M328.56,175.73c-2.76,5.11-5.66,10-8.77,14.84a155.13,155.13,0,0,1-10.17,14.21c-.46.58-1,1.15-1.48,1.72l-.75.87-.89.91c-.59.6-1.13,1.08-1.71,1.61l-1.68,1.46c-2.24,1.89-4.5,3.65-6.78,5.38-4.57,3.45-9.24,6.69-14.07,9.76l-3.41-4.23c3.94-4,8-8,12-11.93,2-2,4-3.92,5.88-5.87.93-1,1.87-2,2.65-2.87l.54-.65.59-.77c.39-.53.79-1,1.17-1.58,3.11-4.34,6-9.05,8.9-13.79s5.69-9.58,8.42-14.35Z" style="fill: rgb(255, 139, 123); transform-origin: 303.705px 198.47px;" id="eljvtjq5ediv" class="animable"></path><path d="M365.2,162.15C372,163.71,379.94,188,379.94,188l-11.59,7.58s-7.37-11.32-11.2-19.39C353.13,167.77,358.27,160.57,365.2,162.15Z" style="fill: rgb(144, 202, 249); transform-origin: 367.838px 178.755px;" id="elt1kiggtqnm" class="animable"></path><g id="ele7k8zuk5p2a"><g style="opacity: 0.7; transform-origin: 367.838px 178.755px;" class="animable"><path d="M365.2,162.15C372,163.71,379.94,188,379.94,188l-11.59,7.58s-7.37-11.32-11.2-19.39C353.13,167.77,358.27,160.57,365.2,162.15Z" style="fill: rgb(255, 255, 255); transform-origin: 367.838px 178.755px;" id="elz8jwxyus7x" class="animable"></path></g></g><g id="el7lzt8kyrakm"><path d="M361.35,174.62c-.59-.77-2.2,1-3.41,3.23,1.68,3.32,3.8,7,5.68,10.14C364.79,181.92,362.88,176.57,361.35,174.62Z" style="fill: rgb(144, 202, 249); opacity: 0.5; transform-origin: 360.961px 181.213px;" class="animable"></path></g><path d="M324.7,162.53s-7.69,8.69-.43,62.47h38.66c.27-5.93-3.46-34.88,2.27-62.85a100.45,100.45,0,0,0-12.95-1.63,140.61,140.61,0,0,0-16.43,0A72.16,72.16,0,0,0,324.7,162.53Z" style="fill: rgb(144, 202, 249); transform-origin: 343.176px 192.64px;" id="eleqbj41xagw" class="animable"></path><g id="elkn6aogd7v4"><path d="M324.7,162.53s-7.69,8.69-.43,62.47h38.66c.27-5.93-3.46-34.88,2.27-62.85a100.45,100.45,0,0,0-12.95-1.63,140.61,140.61,0,0,0-16.43,0A72.16,72.16,0,0,0,324.7,162.53Z" style="fill: rgb(255, 255, 255); opacity: 0.7; transform-origin: 343.176px 192.64px;" class="animable"></path></g><g id="elvli4qq049uh"><path d="M321.43,177.32a156,156,0,0,0,0,19.3c4.92-3.16,9.44-11.57,9-17.13Z" style="fill: rgb(144, 202, 249); opacity: 0.5; transform-origin: 325.795px 186.97px;" class="animable"></path></g><polygon points="177.98 163.59 176.81 165.49 167.59 159.08 168.19 158.12 177.98 163.59" style="fill: rgb(144, 202, 249); transform-origin: 172.785px 161.805px;" id="el26krr8k9n24g" class="animable"></polygon><polygon points="178.29 163.1 176.5 165.98 266.96 227.85 273.97 216.53 178.29 163.1" style="fill: rgb(38, 50, 56); transform-origin: 225.235px 195.475px;" id="elxprploso77d" class="animable"></polygon><g id="elri32v3xs4y"><polygon points="177.96 163.64 176.84 165.44 268.26 225.74 272.66 218.64 177.96 163.64" style="fill: rgb(255, 255, 255); opacity: 0.2; transform-origin: 224.75px 194.69px;" class="animable"></polygon></g><polygon points="177.58 164.24 177.21 164.84 269.73 223.37 271.19 221 177.58 164.24" style="fill: rgb(38, 50, 56); transform-origin: 224.2px 193.805px;" id="elvfqzatw2vai" class="animable"></polygon><path d="M275.35,238.21a5.31,5.31,0,0,1-2.79-.79l.65-1a4.17,4.17,0,0,0,3.41.41,5.44,5.44,0,0,0,3.74-6,4.15,4.15,0,0,0-1.89-2.86l-8.33-5.17.65-1.05,8.33,5.17a5.39,5.39,0,0,1,2.46,3.69A6.69,6.69,0,0,1,277,238,5.66,5.66,0,0,1,275.35,238.21Z" style="fill: rgb(38, 50, 56); transform-origin: 275.899px 229.981px;" id="elgiq3eph1fr" class="animable"></path><path d="M335.3,167.33c3.8,9.21-19.2,32.21-19.2,32.21l-11.9-9s8.23-12.06,11.62-20.34C320,160,332.4,160.32,335.3,167.33Z" style="fill: rgb(144, 202, 249); transform-origin: 319.962px 180.908px;" id="elam8bakywr4o" class="animable"></path><g id="elhye4wgfogn6"><path d="M335.3,167.33c3.8,9.21-19.2,32.21-19.2,32.21l-11.9-9s8.23-12.06,11.62-20.34C320,160,332.4,160.32,335.3,167.33Z" style="fill: rgb(255, 255, 255); opacity: 0.7; transform-origin: 319.962px 180.908px;" class="animable"></path></g><path d="M308,187.2c2.51,2.45,8.09,7.77,10.65,9.29a.85.85,0,0,1,.31,1.11c-.85,1.59-2.78,3.92-4.06,4.11-1.51.23-13.17-7.47-13.38-9.05-.13-1.07,2.33-3.8,3.92-5.43A1.8,1.8,0,0,1,308,187.2Z" style="fill: rgb(38, 50, 56); transform-origin: 310.284px 194.198px;" id="elpvknf0lqrk" class="animable"></path><path d="M366.09,190.59c3.13-1.57,10-5.11,12.25-7a.84.84,0,0,1,1.15.08c1.23,1.32,2.8,3.9,2.57,5.17-.28,1.51-11.37,10-12.92,9.7-1.06-.22-2.83-3.44-3.86-5.47A1.82,1.82,0,0,1,366.09,190.59Z" style="fill: rgb(38, 50, 56); transform-origin: 373.577px 190.974px;" id="elh4ant0ny27" class="animable"></path><path d="M281.21,220.59l-7.28,2.28,3.3,7.18s6.33-.84,7.58-6Z" style="fill: rgb(255, 139, 123); transform-origin: 279.37px 225.32px;" id="elbam22kh0s2b" class="animable"></path><polygon points="270.62 226.69 273.27 231.44 277.23 230.05 273.93 222.87 270.62 226.69" style="fill: rgb(255, 139, 123); transform-origin: 273.925px 227.155px;" id="el975ixrthnje" class="animable"></polygon><g id="el9ky0a5c54xc"><polygon points="335.21 392.12 335.58 400.75 342.82 400.75 342.45 392.12 335.21 392.12" style="opacity: 0.2; transform-origin: 339.015px 396.435px;" class="animable"></polygon></g><g id="elctj5wpm4739"><polygon points="389.05 387.6 381.98 389.13 385.64 397.16 392.71 395.63 389.05 387.6" style="opacity: 0.2; transform-origin: 387.345px 392.38px;" class="animable"></polygon></g><path d="M354,137.57c-1.79,7-2.49,11.11-6.73,14-6.4,4.39-14.45-.51-14.77-7.85-.28-6.61,2.7-16.86,10.12-18.32A9.77,9.77,0,0,1,354,137.57Z" style="fill: rgb(255, 139, 123); transform-origin: 343.417px 139.216px;" id="el3wuihg7eg3l" class="animable"></path><path d="M337.74,139.24a5.88,5.88,0,0,1,1.2-6.92c-2.22-1.15-4.27-5.1-2.13-7.38-5.75-1.33-2.57-7.3,6.36-6.72s1.94,4.35,1.94,4.35,19.22,1.49,12.28,8.49c3.05,1.83,3.33,8-1,10.95-7,4.8-4.83,10.16-10.16,9.2C341.37,150.33,337.17,144.89,337.74,139.24Z" style="fill: rgb(38, 50, 56); transform-origin: 346.79px 134.752px;" id="elrovmvafwqi" class="animable"></path><path d="M340.48,138.2a5.72,5.72,0,0,1-2.63,3.92c-1.79,1-2.85.24-2.88-1.62,0-1.67.75-4.38,2.51-5S340.71,136.34,340.48,138.2Z" style="fill: rgb(255, 139, 123); transform-origin: 337.737px 138.959px;" id="el65cp5cl7iyc" class="animable"></path><path d="M338,225s8.2,55.24,12.7,75.93c4.94,22.66,31.31,95.31,31.31,95.31l12.93-2.8s-19.74-68-22.55-90.45c-3.06-24.36-9.45-78-9.45-78Z" style="fill: rgb(38, 50, 56); transform-origin: 366.47px 310.615px;" id="el8f64bglj2k6" class="animable"></path><path d="M378.54,390.44c-.06,0,2.77,6.16,2.77,6.16l14.56-3.15-1.59-5.86Z" style="fill: rgb(144, 202, 249); transform-origin: 387.205px 392.095px;" id="el4jl0commqhi" class="animable"></path><g id="el4vobmuggs8w"><path d="M378.54,390.44c-.06,0,2.77,6.16,2.77,6.16l14.56-3.15-1.59-5.86Z" style="fill: rgb(255, 255, 255); opacity: 0.7; transform-origin: 387.205px 392.095px;" class="animable"></path></g><g id="el5ylgiglzugv"><path d="M343.17,244.68c9.49,1.86,8.48,37.23,7.34,55.42-2.73-12.86-6.74-37.6-9.47-55.16A3.18,3.18,0,0,1,343.17,244.68Z" style="opacity: 0.3; transform-origin: 346.132px 272.351px;" class="animable"></path></g><path d="M324.27,225s-1,54-.2,76.08c.81,22.93,8.82,98,8.82,98h12.25s.45-73.73,1-96.25c.59-24.54,3.56-77.83,3.56-77.83Z" style="fill: rgb(38, 50, 56); transform-origin: 336.73px 312.04px;" id="elgcdfjevh4ip" class="animable"></path><path d="M330.53,392.71s.7,6.58.7,6.58h14.89l.4-6Z" style="fill: rgb(144, 202, 249); transform-origin: 338.525px 396px;" id="ely8t7dcv7iy" class="animable"></path><g id="elcygxf9yasu"><path d="M330.53,392.71s.7,6.58.7,6.58h14.89l.4-6Z" style="fill: rgb(255, 255, 255); opacity: 0.7; transform-origin: 338.525px 396px;" class="animable"></path></g></g><defs>     <filter id="active" height="200%">         <feMorphology in="SourceAlpha" result="DILATED" operator="dilate" radius="2"></feMorphology>                <feFlood flood-color="#32DFEC" flood-opacity="1" result="PINK"></feFlood>        <feComposite in="PINK" in2="DILATED" operator="in" result="OUTLINE"></feComposite>        <feMerge>            <feMergeNode in="OUTLINE"></feMergeNode>            <feMergeNode in="SourceGraphic"></feMergeNode>        </feMerge>    </filter>    <filter id="hover" height="200%">        <feMorphology in="SourceAlpha" result="DILATED" operator="dilate" radius="2"></feMorphology>                <feFlood flood-color="#ff0000" flood-opacity="0.5" result="PINK"></feFlood>        <feComposite in="PINK" in2="DILATED" operator="in" result="OUTLINE"></feComposite>        <feMerge>            <feMergeNode in="OUTLINE"></feMergeNode>            <feMergeNode in="SourceGraphic"></feMergeNode>        </feMerge>            <feColorMatrix type="matrix" values="0   0   0   0   0                0   1   0   0   0                0   0   0   0   0                0   0   0   1   0 "></feColorMatrix>    </filter></defs></svg>
